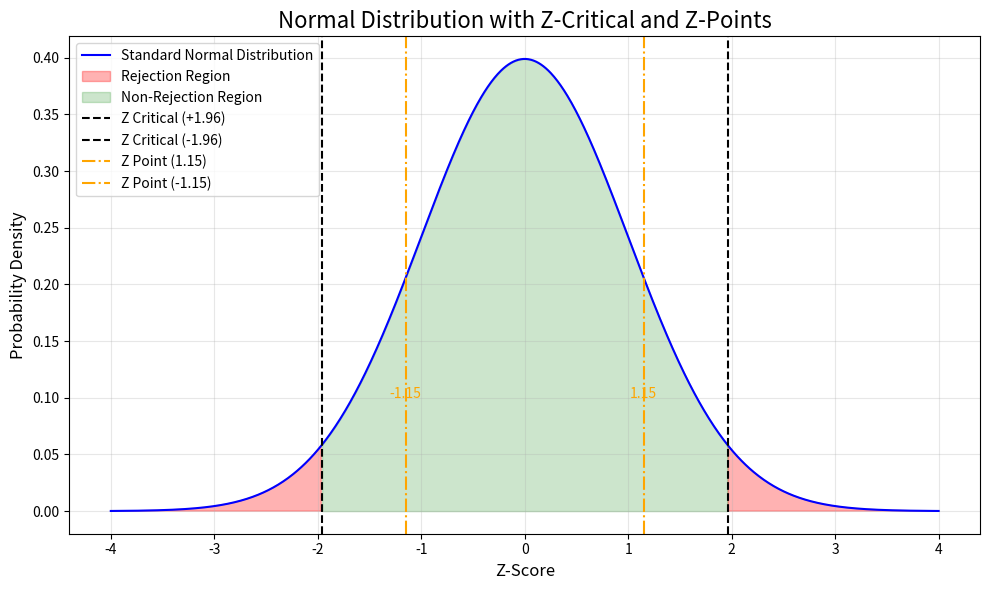

The script that saved this image:
import matplotlib.pyplot as plt
import numpy as np
from scipy.stats import norm

z_critical = 1.96
z_points = [1.151040706, -1.151040706]

x = np.linspace(-4, 4, 1000)
y = norm.pdf(x)

plt.figure(figsize=(10, 6))
plt.plot(x, y, label="Standard Normal Distribution", color="blue")

plt.fill_between(x, y, where=(x < -z_critical) | (x > z_critical), color="red", alpha=0.3, label="Rejection Region")
plt.fill_between(x, y, where=(-z_critical < x) & (x < z_critical), color="green", alpha=0.2, label="Non-Rejection Region")

plt.axvline(z_critical, color="black", linestyle="--", label=f"Z Critical (+{z_critical})")
plt.axvline(-z_critical, color="black", linestyle="--", label=f"Z Critical (-{z_critical})")

for z in z_points:
    plt.axvline(z, color="orange", linestyle="-.", linewidth=1.5, label=f"Z Point ({z:.2f})")
    plt.text(z, 0.1, f"{z:.2f}", color="orange", fontsize=10, ha="center")

plt.title("Normal Distribution with Z-Critical and Z-Points", fontsize=16)
plt.xlabel("Z-Score", fontsize=12)
plt.ylabel("Probability Density", fontsize=12)
plt.legend(loc="upper left")
plt.grid(alpha=0.3)

plt.tight_layout()
file_path = "normal_distribution_with_z_points.png"
plt.savefig(file_path)
plt.show()

file_path
